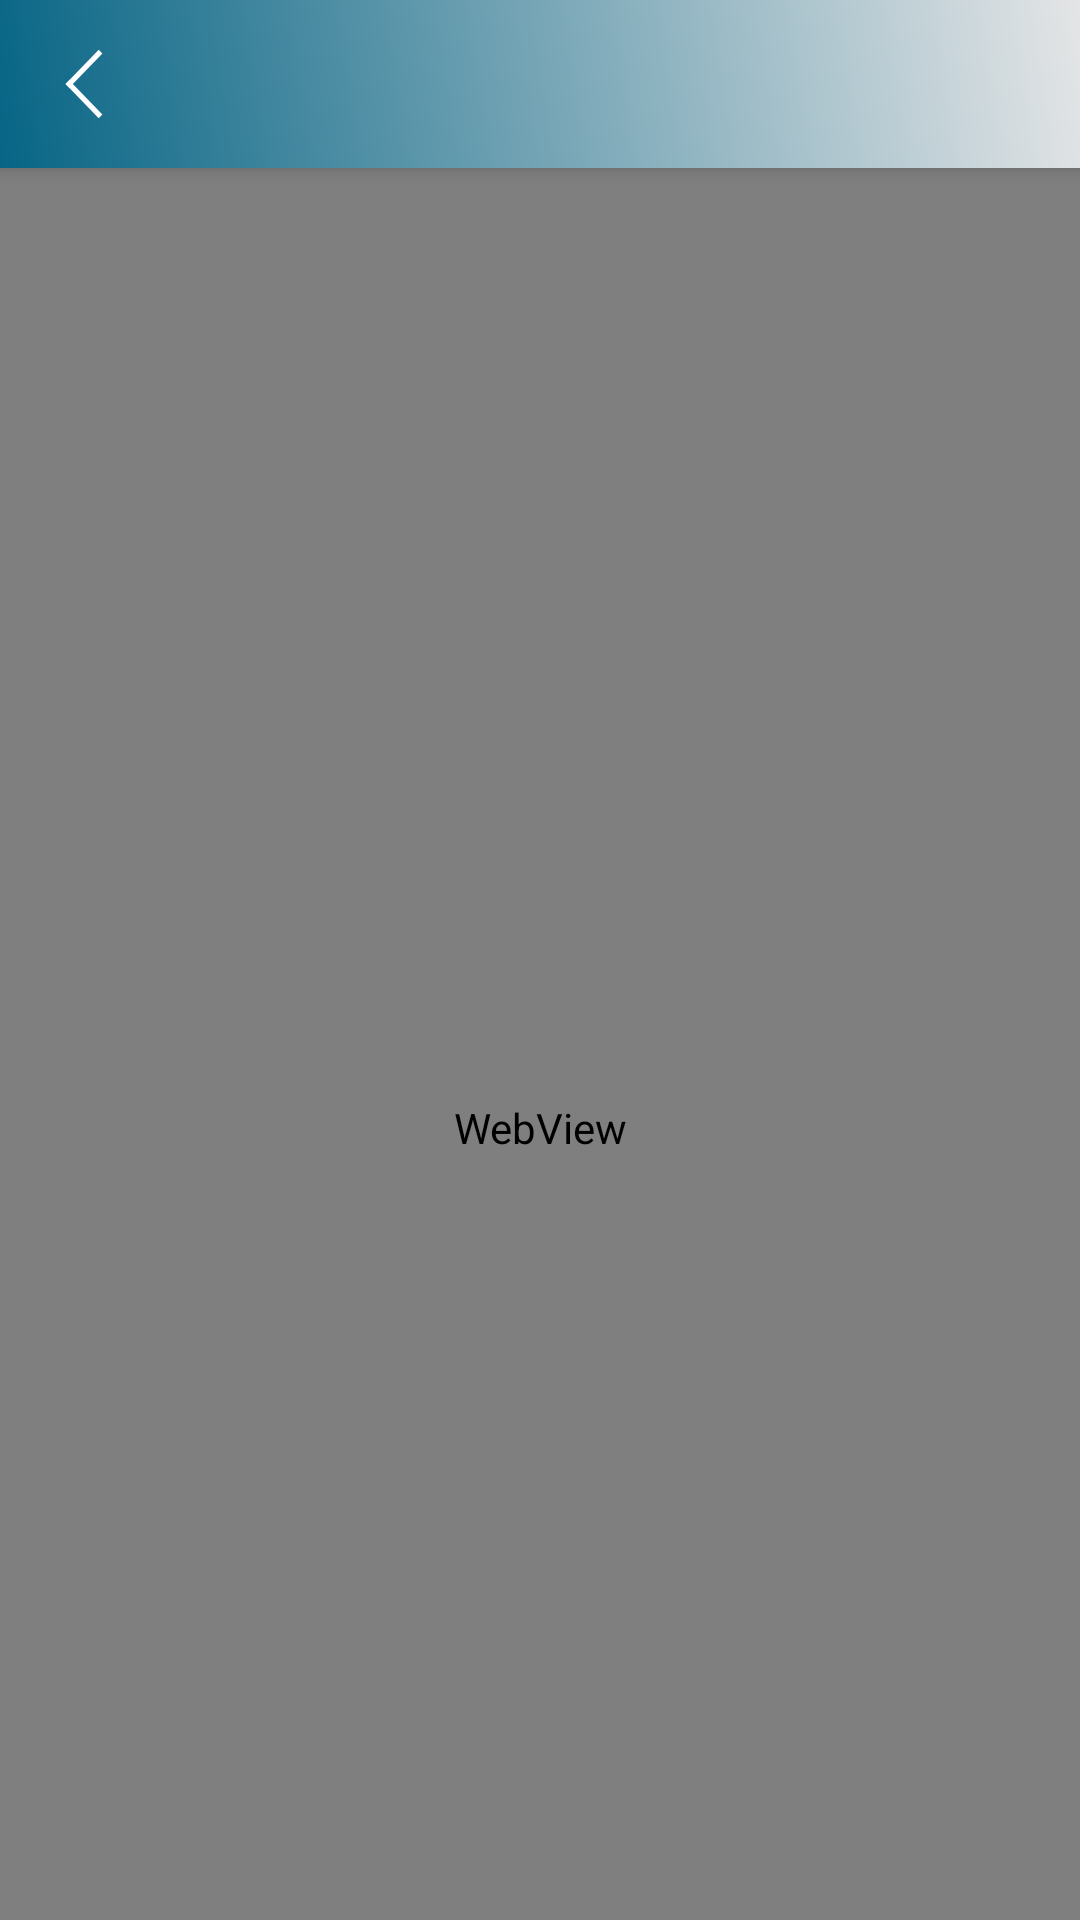

The Android layout XML behind this screen, and the referenced resources:
<!-- AndroidManifest.xml: application theme AppTheme -->
<!-- res/layout/fragment_slide_detail.xml -->
<?xml version="1.0" encoding="utf-8"?>
<layout xmlns:android="http://schemas.android.com/apk/res/android"
    xmlns:app="http://schemas.android.com/apk/res-auto"
    xmlns:tools="http://schemas.android.com/tools">

    <data>

    </data>

    <androidx.coordinatorlayout.widget.CoordinatorLayout
        android:layout_width="match_parent"
        android:layout_height="match_parent"
        android:animateLayoutChanges="true"
        android:fitsSystemWindows="true"
        android:orientation="vertical">


        <include
            android:id="@+id/abl"
            layout="@layout/base_toolbar" />


        <WebView
            android:id="@+id/wv"
            android:layout_width="match_parent"
            android:layout_height="match_parent"
            app:layout_behavior="@string/appbar_scrolling_view_behavior">

        </WebView>

    </androidx.coordinatorlayout.widget.CoordinatorLayout>
</layout>
<!-- res/layout/base_toolbar.xml (included above) -->
<?xml version="1.0" encoding="utf-8"?>
<com.google.android.material.appbar.AppBarLayout
        xmlns:android="http://schemas.android.com/apk/res/android"
        xmlns:app="http://schemas.android.com/apk/res-auto"
        android:id="@+id/abl"
        android:layout_width="match_parent"
        android:layout_height="wrap_content"
        android:fitsSystemWindows="true">

    <androidx.appcompat.widget.Toolbar
            android:id="@+id/tb"
            android:layout_width="match_parent"
            android:layout_height="wrap_content"
            android:fitsSystemWindows="true"
            android:background="@drawable/tool_bar_color"
            app:navigationIcon="@drawable/ic_back"
            android:theme="@style/ThemeOverlay.MaterialComponents.Dark.ActionBar"
            app:popupTheme="@style/AlertDialog.AppCompat.Light"
            app:layout_scrollFlags="scroll|enterAlways|snap">

        <TextView
                android:id="@+id/title"
                android:layout_width="wrap_content"
                android:layout_height="wrap_content"
                android:layout_gravity="center"
                android:textSize="17sp"
                android:theme="@style/ThemeOverlay.MaterialComponents.Dark.ActionBar"/>

    </androidx.appcompat.widget.Toolbar>


</com.google.android.material.appbar.AppBarLayout>
<!-- resources referenced by this layout -->
<resources>
  <!-- drawable ic_back (drawable) -->
  <vector android:height="24dp" android:viewportHeight="1024"
      android:viewportWidth="1061" android:width="24dp" xmlns:android="http://schemas.android.com/apk/res/android">
      <path android:fillColor="#ffffff" android:pathData="M747.3,23.47l54.27,54.27L313.03,566.28l-54.27,-54.27L747.3,23.47z"/>
      <path android:fillColor="#ffffff" android:pathData="M313.03,457.72l488.54,488.54 -54.27,54.27L258.76,511.99 313.03,457.72z"/>
  </vector>
  <!-- drawable tool_bar_color (drawable) -->
  <?xml version="1.0" encoding="utf-8"?>
  <shape xmlns:android="http://schemas.android.com/apk/res/android">
      <gradient
              android:startColor="#076585"
              android:angle="45"
              android:endColor="#E4E5E6"/>
  </shape>
  <style name="AppTheme" parent="Theme.MaterialComponents.Light.NoActionBar">
          
          <item name="colorPrimary">@color/colorPrimary</item>
          <item name="colorPrimaryDark">@color/colorPrimaryDark</item>
          <item name="colorAccent">@color/colorAccent</item>
  
          
          <item name="android:windowActivityTransitions">true</item>
  
          
          <item name="android:windowEnterTransition">@android:transition/fade</item>
          <item name="android:windowExitTransition">@android:transition/fade</item>
  
          
          <item name="android:windowSharedElementEnterTransition">@transition/change_image_transform
          </item>
          <item name="android:windowSharedElementExitTransition">@transition/change_image_transform
          </item>
      </style>
  <color name="colorPrimary">#076585</color>
  <color name="colorPrimaryDark">#00416A</color>
  <color name="colorAccent">#536976</color>
</resources>
